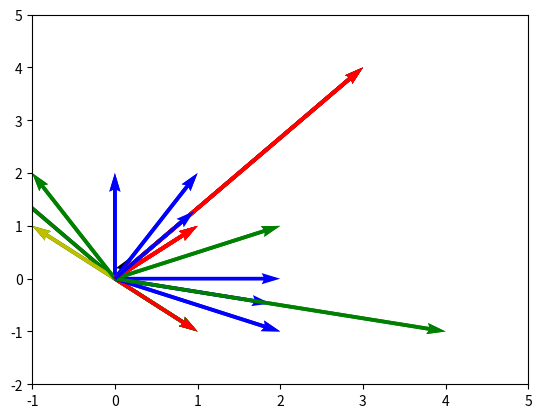

Source code (Python):
import numpy as np
import matplotlib.pyplot as plt

plt.quiver(0,0,3,4)
plt.show()

# Ensure scales are right
plt.quiver(0,0,3,4, scale_units='xy',angles='xy',scale=1)
plt.show()

# Ensure scales are right
plt.quiver(0,0,3,4, scale_units='xy',angles='xy',scale=1)
plt.xlim(0,10)
plt.ylim(0,10)
plt.show()

plt.quiver(0,0,3,4, scale_units='xy',angles='xy',scale=1)
plt.quiver(0,0,-3,4, scale_units='xy',angles='xy',scale=1)
plt.xlim(-10,10)
plt.ylim(-10,10)
plt.show()

# Specify color for vectors
plt.quiver(0,0,3,4, scale_units='xy',angles='xy',scale=1, color='r')
plt.quiver(0,0,-3,4, scale_units='xy',angles='xy',scale=1, color='g')
plt.xlim(-10,10)
plt.ylim(-10,10)
plt.show()

# function to plot list of given vectors in one go
def plot_vectors(vec_list):
  colors = ['r','g','b','y']
  i = 0
  min_x = 0
  max_x = 0
  min_y = 0
  max_y = 0
  for vec in vec_list:
    plt.quiver(vec[0],vec[1],vec[2],vec[3], scale_units='xy', angles='xy', scale=1, color=colors[i%len(colors)])
    i += 1
    min_x = min(min_x,vec[0],vec[2])
    max_x = max(max_x,vec[0],vec[2])
    min_y = min(min_y,vec[1],vec[3])
    max_y = max(max_y,vec[1],vec[3])
    
  #print(min_x, min_y)
  #print(max_x, max_y)
  plt.xlim(min_x-1,max_x+1)
  plt.ylim(min_y-1,max_y+1)
  plt.show()
  
plot_vectors([(0,0,1,1),(0,0,2,1),(0,0,1,2),(0,0,-1,1),(0,0,1,-1),(0,0,-1,2),(0,0,2,-1)])



vecs = [(0,0,1,1),(0,0,2,1),(0,0,1,2),(0,0,-1,1),(0,0,1,-1),(0,0,-1,2),(0,0,2,-1)]

plot_vectors([vecs[0], vecs[4]])

# + on Tuple concats values from both tuples in a new tuple
vecs[0] + vecs[4] # not addition

# convert vecs items into numpy arrays
vecs = [np.asarray([0,0,1,1]),np.asarray([0,0,2,1]),np.asarray([0,0,1,2]),np.asarray([0,0,-1,1]),np.asarray([0,0,1,-1]),np.asarray([0,0,-1,2]),np.asarray([0,0,2,-1])]

plot_vectors([vecs[0], vecs[4]]) # our function still works

# Now addition works
vecs[0] + vecs[4]

plot_vectors([vecs[0], vecs[4], vecs[0]+vecs[4]])

# Subtraction
plot_vectors([vecs[0], vecs[4], vecs[0]-vecs[4]])

# Subtraction equivalent to addition with mirror image of 1 vector
plot_vectors([vecs[0], -vecs[4], vecs[0]+(-vecs[4])])



vecs = [np.asarray([0,0,1,1]),np.asarray([0,0,2,1]),np.asarray([0,0,1,2]),np.asarray([0,0,-1,1]),np.asarray([0,0,1,-1]),np.asarray([0,0,-1,2]),np.asarray([0,0,2,-1])]

plot_vectors(vecs)

a = np.asarray([3,4])
b = np.asarray([4,-1])

a_dot_b = np.dot(a, b)
print(a_dot_b)

a_b = np.dot(a, b)/np.linalg.norm(b)
print(a_b)

vec_a_b = (a_b/np.linalg.norm(b))*b
print(vec_a_b)

plot_vectors([(0,0,3,4),(0,0,4,-1),(0,0,1.88235294,-0.47058824)])

b_a = np.dot(b,a)/np.linalg.norm(a)
print(b_a)

vec_b_a = (b_a/np.linalg.norm(a))*a
print(vec_b_a)

plot_vectors([(0,0,3,4),(0,0,4,-1),(0,0,0.96,1.28)])

